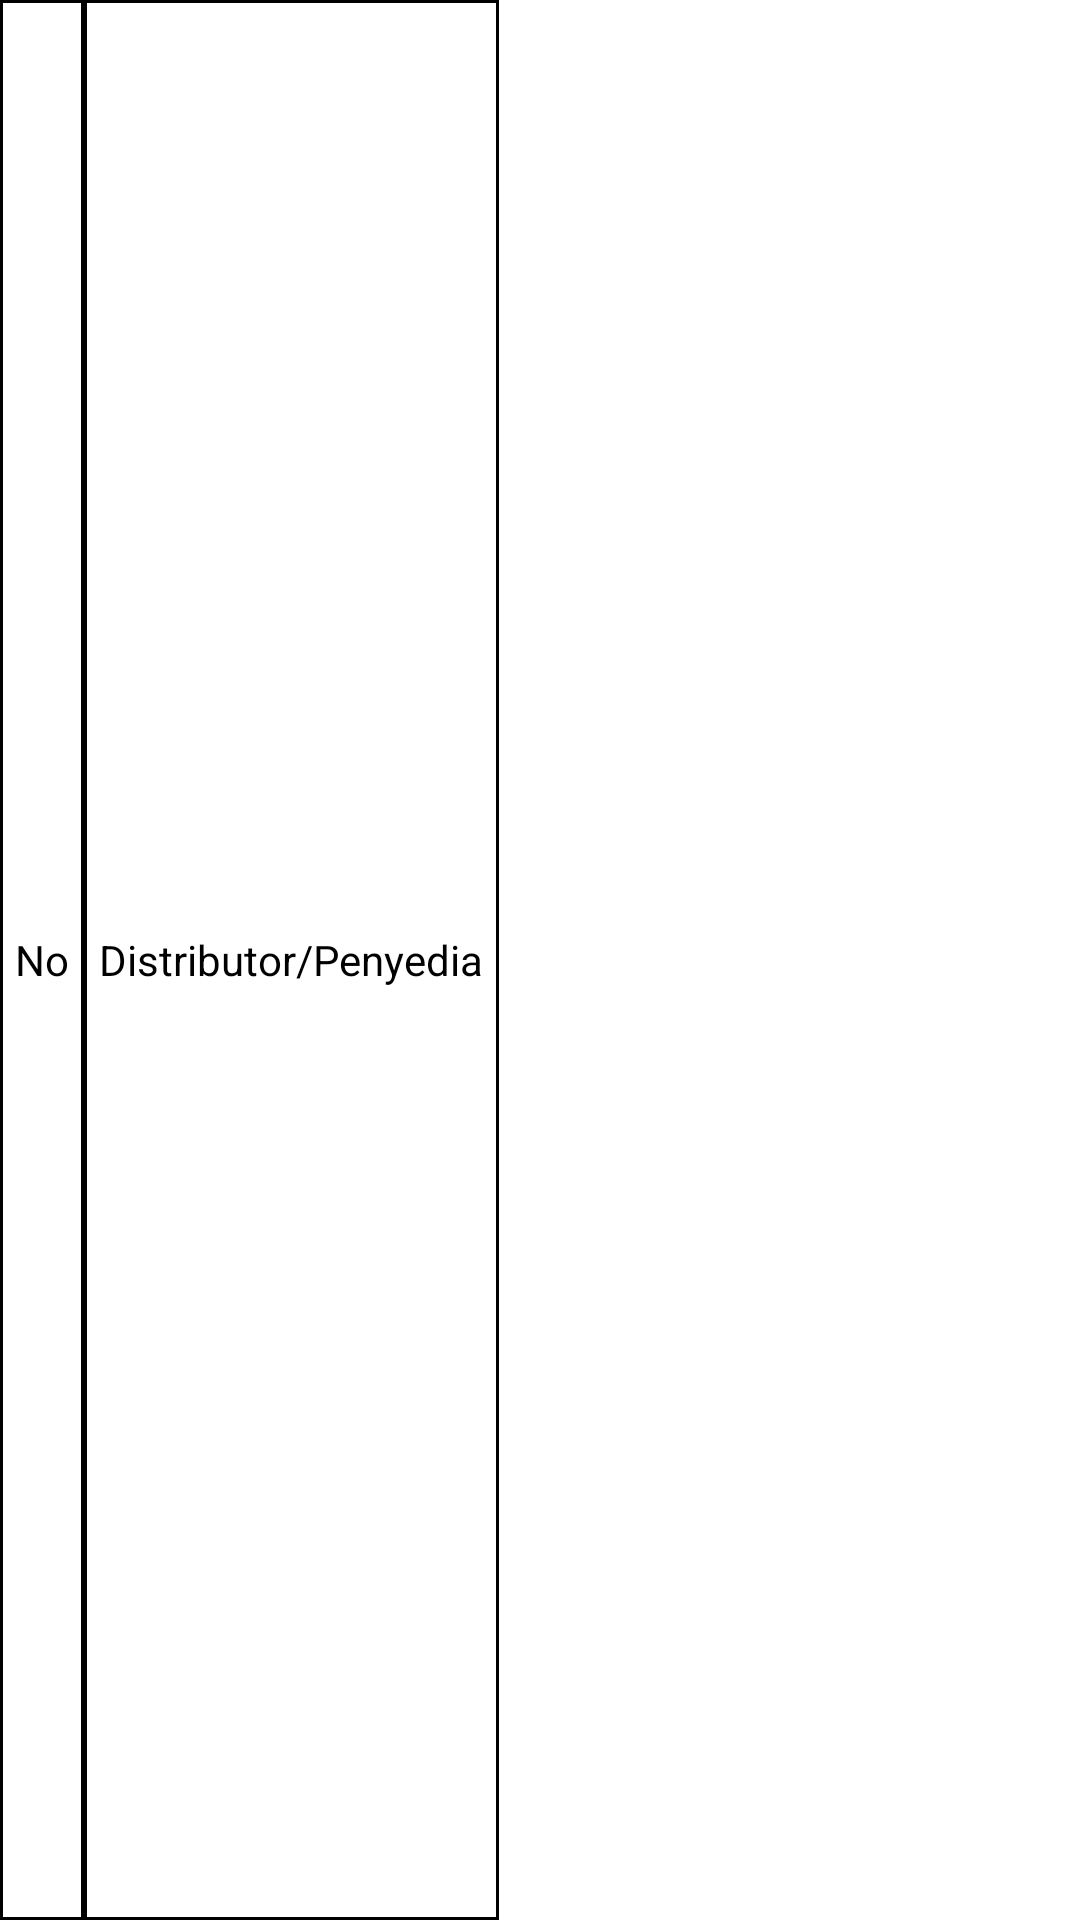

This screen was rendered from an Android layout file. Write that file and the resources it references.
<!-- AndroidManifest.xml: application theme Theme.SistemInformasiLogistikObat -->
<!-- res/layout/list_supplier_body_1.xml -->
<?xml version="1.0" encoding="utf-8"?>
<TableRow
    android:background="@color/white"
    xmlns:android="http://schemas.android.com/apk/res/android"
    android:layout_width="wrap_content"
    android:layout_height="wrap_content" >

    <TextView
        android:id="@+id/txtNo"
        android:background="@drawable/textview_border"
        android:textAlignment="center"
        android:padding="5dp"
        android:text="No"
        android:gravity="center"
        android:textColor="@android:color/black"
        android:layout_width="wrap_content"
        android:layout_height="match_parent"/>

    <TextView
        android:id="@+id/txtName"
        android:background="@drawable/textview_border"
        android:textAlignment="center"
        android:padding="5dp"
        android:text="Distributor/Penyedia"
        android:gravity="center"
        android:textColor="@android:color/black"
        android:layout_width="wrap_content"
        android:layout_height="match_parent"/>

    
    <TableLayout
        android:id="@+id/tableLayout">

    </TableLayout>
</TableRow>
<!-- resources referenced by this layout -->
<resources>
  <color name="white">#FFFFFFFF</color>
  <!-- drawable textview_border (drawable) -->
  <shape xmlns:android="http://schemas.android.com/apk/res/android"
      android:shape="rectangle">
      <stroke
          android:width="1dp"
          android:color="@android:color/black" />
  
  </shape>
  <style name="Theme.SistemInformasiLogistikObat" parent="Theme.MaterialComponents.DayNight.NoActionBar">
          
          <item name="colorPrimary">@color/primary</item>
          <item name="colorPrimaryVariant">@color/primary</item>
          <item name="colorOnPrimary">@color/white</item>
          
          <item name="colorSecondary">@color/primary</item>
          <item name="colorSecondaryVariant">@color/teal_700</item>
          <item name="colorOnSecondary">@color/white</item>
          
          <item name="android:statusBarColor" tools:targetApi="l">@color/primaryDark</item>
  
          
      </style>
  <color name="primary">#00E676</color>
  <color name="teal_700">#FF018786</color>
  <color name="primaryDark">#03C868</color>
</resources>
